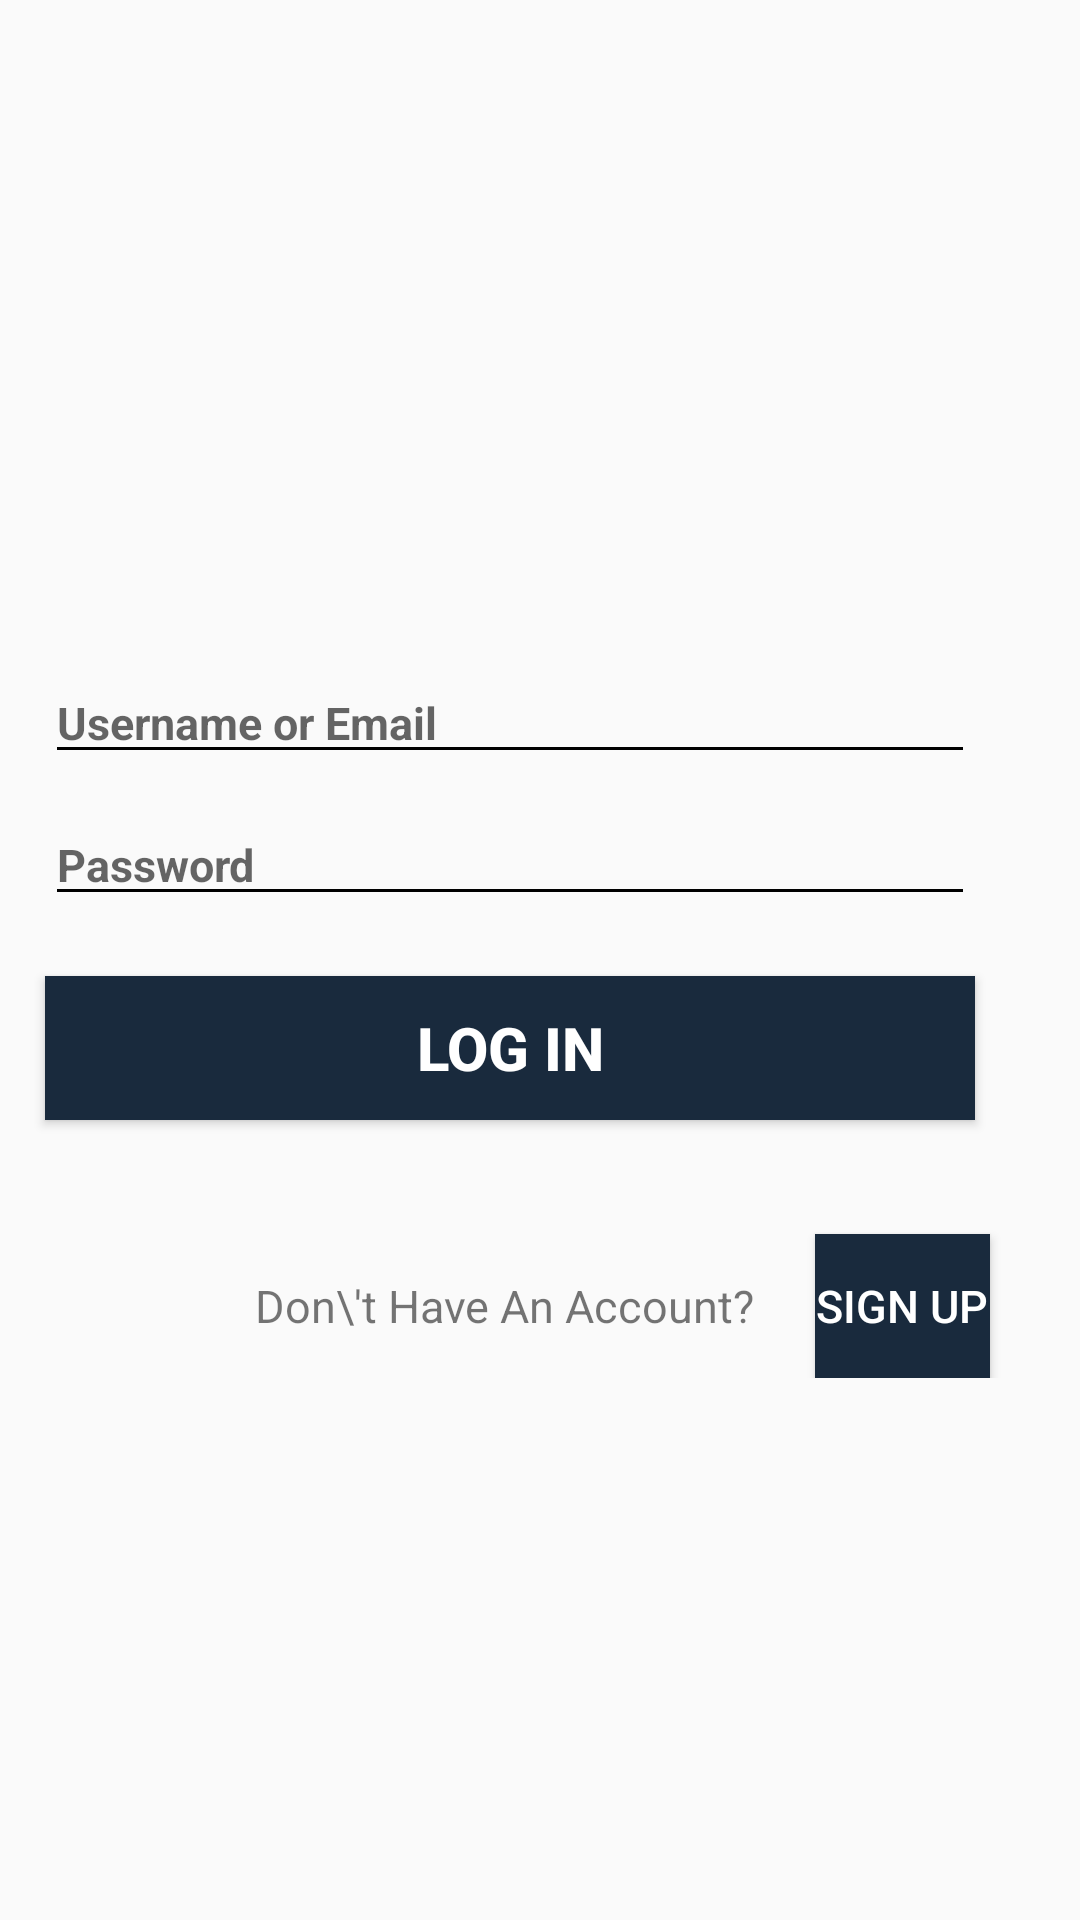

Android layout source for this screen:
<!-- AndroidManifest.xml: application theme AppTheme -->
<!-- res/layout/activity_main.xml -->
<?xml version="1.0" encoding="utf-8"?>
<LinearLayout xmlns:android="http://schemas.android.com/apk/res/android"
    xmlns:app="http://schemas.android.com/apk/res-auto"
    xmlns:tools="http://schemas.android.com/tools"
    android:layout_width="match_parent"
    android:layout_height="match_parent"
    android:gravity="center"
    android:orientation="vertical"
    tools:context=".MainActivity">


    <EditText
        android:id="@+id/emailLoginId"
        android:layout_width="match_parent"
        android:layout_height="wrap_content"
        android:layout_marginStart="20dp"
        android:layout_marginTop="40dp"
        android:layout_marginEnd="30dp"
        android:hint="Username or Email"
        android:inputType="textEmailAddress"
        android:textSize="15sp"

        android:backgroundTint="#000000"
        android:textStyle="bold" />

    <EditText
        android:id="@+id/passwordLoginId"
        android:layout_width="match_parent"
        android:layout_height="wrap_content"
        android:layout_marginStart="20dp"
        android:layout_marginTop="10dp"
        android:layout_marginEnd="30dp"
        android:hint="Password"
        android:inputType="textPassword"
        android:backgroundTint="#000000"
        android:textSize="15sp"
        android:textStyle="bold"
        tools:targetApi="o" />

    <Button
        android:id="@+id/loginButtonId"
        android:layout_width="match_parent"
        android:layout_height="wrap_content"

        android:layout_marginStart="20dp"
        android:layout_marginTop="20dp"
        android:layout_marginEnd="30dp"

        android:background="#192a3d"
        android:gravity="center"
        android:text="LOG IN"
        android:textColor="#ffffff"

        android:textSize="20sp"
        android:textStyle="bold"
        />


    <LinearLayout
        android:layout_width="wrap_content"
        android:layout_height="wrap_content"
        android:orientation="horizontal">

        <TextView
            android:layout_width="wrap_content"
            android:layout_height="wrap_content"
            android:layout_marginStart="85dp"
            android:layout_marginTop="38dp"
            android:text="Don\'t Have An Account?"
            android:textSize="15sp" />

        <Button
            android:id="@+id/signupButtonId"
            android:layout_width="wrap_content"
            android:layout_height="wrap_content"
            android:layout_marginStart="20dp"
            android:layout_marginTop="38dp"
            android:layout_marginEnd="30dp"
            android:background="#192a3d"
            android:text="Sign up"
            android:textColor="#ffffff"
            android:textSize="15sp"

            />

    </LinearLayout>

    <ProgressBar
        android:paddingTop="20dp"
        android:id="@+id/progressBarLoginId"
        android:layout_width="wrap_content"
        android:layout_height="wrap_content"
        android:visibility="gone"
        android:layout_centerHorizontal="true"
        android:layout_centerVertical="true"
        />


</LinearLayout>
<!-- resources referenced by this layout -->
<resources>
  <style name="AppTheme" parent="Theme.AppCompat.Light.DarkActionBar">
          
          <item name="colorPrimary"> @color/titleBar </item>
          <item name="colorPrimaryDark">@color/colorPrimaryDark</item>
          <item name="colorAccent">@color/colorAccent</item>
      </style>
  <color name="titleBar">#16196b</color>
  <color name="colorPrimaryDark">#5D4037</color>
  <color name="colorAccent">#FF4081</color>
</resources>
